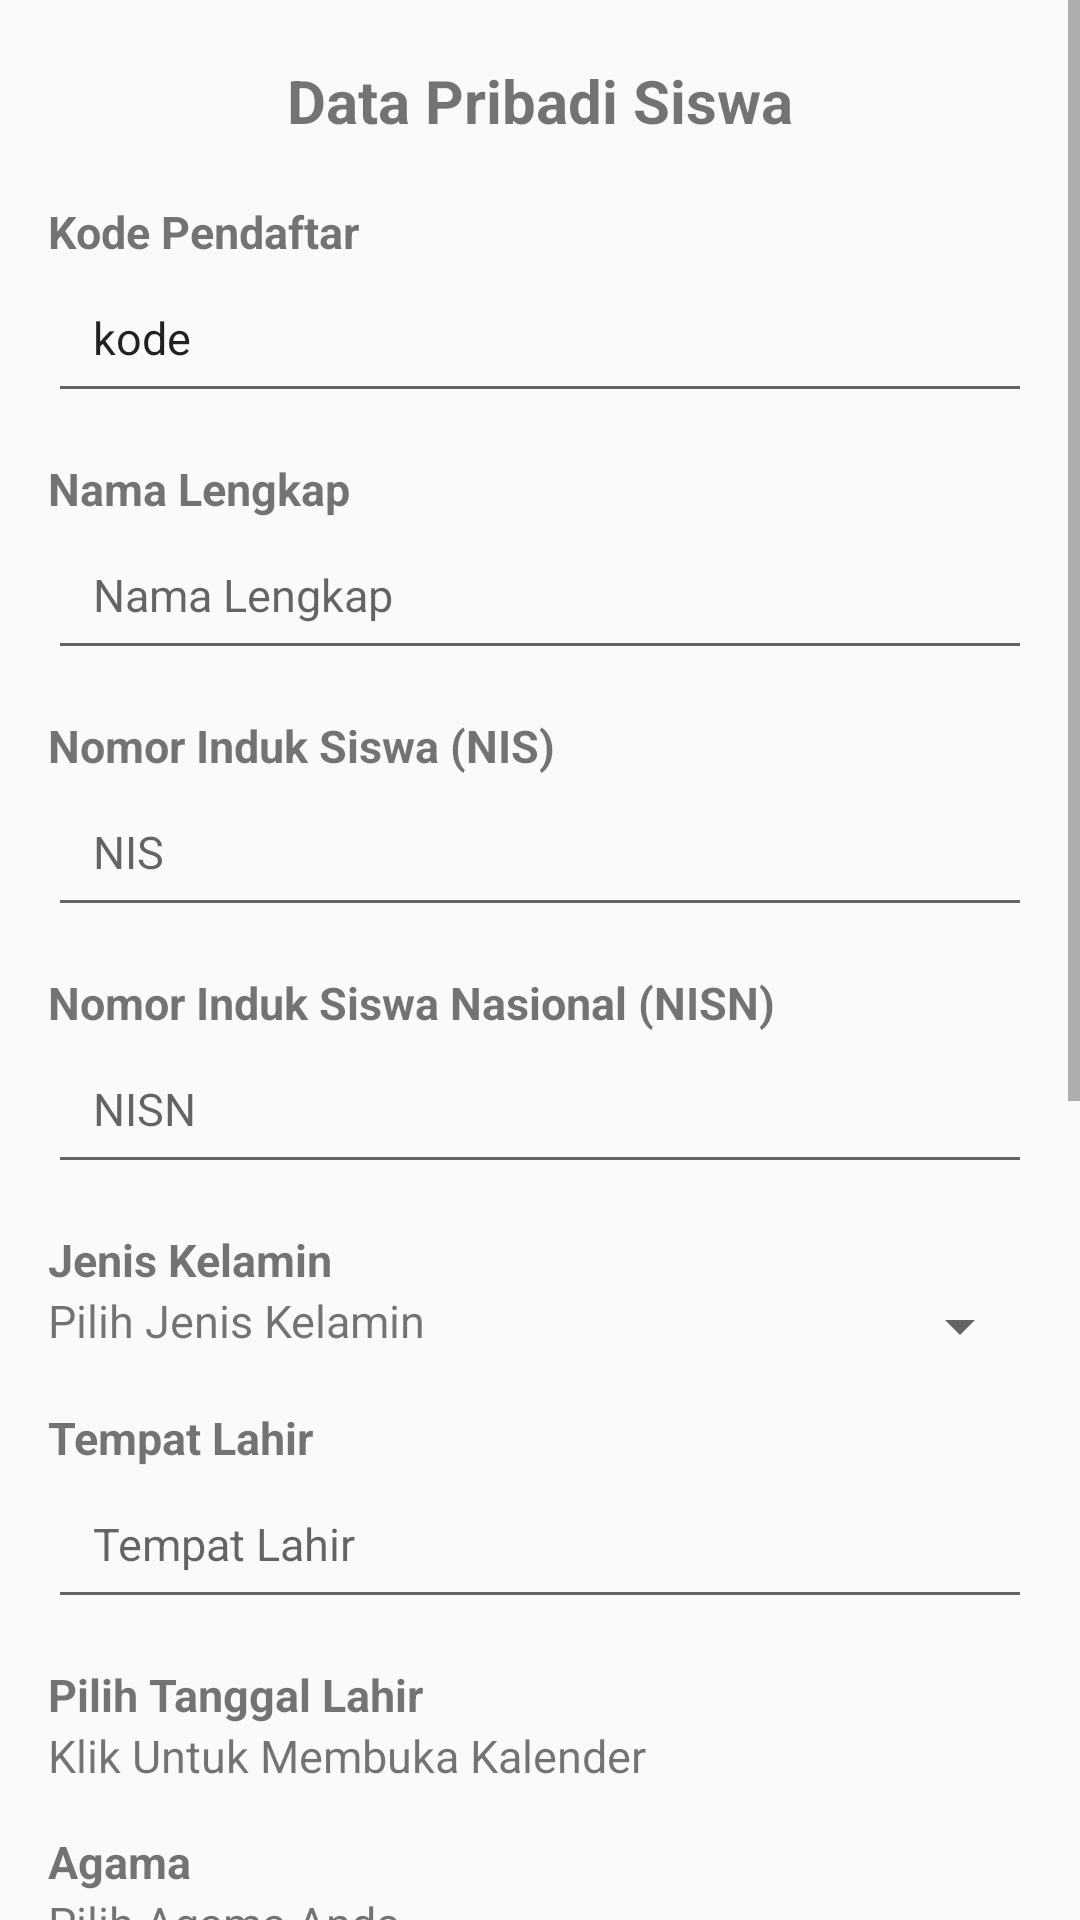

Reconstruct the res/layout file that produces this screen, plus the resources it refers to.
<!-- AndroidManifest.xml: application theme Theme.PPDB -->
<!-- res/layout/activity_data.xml -->
<?xml version="1.0" encoding="utf-8"?>
<ScrollView xmlns:android="http://schemas.android.com/apk/res/android"
    xmlns:app="http://schemas.android.com/apk/res-auto"
    xmlns:tools="http://schemas.android.com/tools"
    android:layout_width="match_parent"
    android:layout_height="match_parent"
    android:orientation="vertical"
    tools:context=".DataActivity">

    <LinearLayout
        android:layout_width="match_parent"
        android:layout_height="wrap_content"
        android:orientation="vertical">

        <TextView
            android:layout_width="wrap_content"
            android:layout_height="wrap_content"
            android:textStyle="bold"
            android:layout_marginTop="20dp"
            android:textSize="20dp"
            android:layout_gravity="center"
            android:text="Data Pribadi Siswa"/>

        <LinearLayout
            android:layout_marginTop="20dp"
            android:layout_width="match_parent"
            android:layout_height="wrap_content"
            android:orientation="vertical"
            android:layout_marginLeft="16dp"
            android:layout_marginRight="16dp">

            

            <TextView
                android:layout_width="wrap_content"
                android:layout_height="wrap_content"
                android:text="Kode Pendaftar"
                android:textSize="15dp"
                android:textStyle="bold"/>
            <EditText
                android:id="@+id/etKode"
                android:layout_width="match_parent"
                android:layout_height="wrap_content"
                android:text="kode"
                android:textSize="15dp"
                android:inputType="none"
                android:editable="false"
                android:padding="15dp" />

            
            <TextView
                android:layout_marginTop="15dp"
                android:layout_width="wrap_content"
                android:layout_height="wrap_content"
                android:text="Nama Lengkap"
                android:textSize="15dp"
                android:textStyle="bold"/>
            <EditText
                android:id="@+id/etNama"
                android:layout_width="match_parent"
                android:layout_height="wrap_content"
                android:hint="Nama Lengkap"
                android:textSize="15dp"
                android:padding="15dp" />

            
            <TextView
                android:layout_marginTop="15dp"
                android:layout_width="wrap_content"
                android:layout_height="wrap_content"
                android:text="Nomor Induk Siswa (NIS)"
                android:textSize="15dp"
                android:textStyle="bold"/>
            <EditText
                android:id="@+id/etNis"
                android:layout_width="match_parent"
                android:layout_height="wrap_content"
                android:hint="NIS"
                android:inputType="number"
                android:textSize="15dp"
                android:padding="15dp" />

            
            <TextView
                android:layout_marginTop="15dp"
                android:layout_width="wrap_content"
                android:layout_height="wrap_content"
                android:text="Nomor Induk Siswa Nasional (NISN)"
                android:textSize="15dp"
                android:textStyle="bold"/>
            <EditText
                android:id="@+id/etNisn"
                android:layout_width="match_parent"
                android:layout_height="wrap_content"
                android:hint="NISN"
                android:inputType="number"
                android:textSize="15dp"
                android:padding="15dp"/>

            
            <TextView
                android:layout_marginTop="15dp"
                android:layout_width="wrap_content"
                android:layout_height="wrap_content"
                android:text="Jenis Kelamin"
                android:textSize="15dp"
                android:textStyle="bold"/>
            <LinearLayout
                android:layout_width="match_parent"
                android:layout_height="wrap_content"
                android:orientation="horizontal">
                <TextView
                    android:layout_width="wrap_content"
                    android:layout_height="wrap_content"
                    android:textSize="15dp"
                    android:text="Pilih Jenis Kelamin "/>
                <Spinner
                    android:id="@+id/etJk"
                    android:layout_width="match_parent"
                    android:layout_height="wrap_content"/>
            </LinearLayout>

            
            <TextView
                android:layout_marginTop="15dp"
                android:layout_width="wrap_content"
                android:layout_height="wrap_content"
                android:text="Tempat Lahir"
                android:textSize="15dp"
                android:textStyle="bold"/>
            <EditText
                android:id="@+id/etTempat"
                android:layout_width="match_parent"
                android:layout_height="wrap_content"
                android:hint="Tempat Lahir"
                android:textSize="15dp"
                android:padding="15dp"/>

            
            <TextView
                android:layout_marginTop="15dp"
                android:layout_width="wrap_content"
                android:layout_height="wrap_content"
                android:text="Pilih Tanggal Lahir"
                android:textSize="15dp"
                android:textStyle="bold"/>
            <TextView
                android:layout_width="wrap_content"
                android:layout_height="wrap_content"
                android:id="@+id/tv_date"
                android:text="Klik Untuk Membuka Kalender"
                android:textSize="15dp"/>

            
            <TextView
                android:layout_marginTop="15dp"
                android:layout_width="wrap_content"
                android:layout_height="wrap_content"
                android:text="Agama"
                android:textSize="15dp"
                android:textStyle="bold"/>
            <LinearLayout
                android:layout_width="match_parent"
                android:layout_height="wrap_content"
                android:orientation="horizontal">
                <TextView
                    android:layout_width="wrap_content"
                    android:layout_height="wrap_content"
                    android:textSize="15dp"
                    android:text="Pilih Agama Anda "/>
                <Spinner
                    android:id="@+id/etAgama"
                    android:layout_width="match_parent"
                    android:layout_height="wrap_content"/>
            </LinearLayout>

            
            <TextView
                android:layout_marginTop="15dp"
                android:layout_width="wrap_content"
                android:layout_height="wrap_content"
                android:text="Nomor Induk Keluarga (NIK)"
                android:textSize="15dp"
                android:textStyle="bold"/>
            <EditText
                android:id="@+id/etNIK"
                android:layout_width="match_parent"
                android:layout_height="wrap_content"
                android:hint="NIK"
                android:inputType="number"
                android:textSize="15dp"
                android:padding="15dp"/>

            
            <TextView
                android:layout_marginTop="15dp"
                android:layout_width="wrap_content"
                android:layout_height="wrap_content"
                android:text="Nomor Telepon"
                android:textSize="15dp"
                android:textStyle="bold"/>
            <EditText
                android:id="@+id/etNoTelp"
                android:layout_width="match_parent"
                android:layout_height="wrap_content"
                android:hint="No Telepon"
                android:inputType="number"
                android:textSize="15dp"
                android:padding="15dp"/>

            
            <TextView
                android:layout_marginTop="15dp"
                android:layout_width="wrap_content"
                android:layout_height="wrap_content"
                android:text="Email"
                android:textSize="15dp"
                android:textStyle="bold"/>
            <EditText
                android:id="@+id/etEmail"
                android:layout_width="match_parent"
                android:layout_height="wrap_content"
                android:text="email"
                android:textSize="15dp"
                android:editable="false"
                android:padding="15dp" />

            
            <TextView
                android:layout_marginTop="15dp"
                android:layout_width="wrap_content"
                android:layout_height="wrap_content"
                android:text="Alamat"
                android:textSize="15dp"
                android:textStyle="bold"/>
            <EditText
                android:id="@+id/etAlamat"
                android:layout_width="match_parent"
                android:layout_height="wrap_content"
                android:hint="Alamat"
                android:textSize="15dp"
                android:padding="15dp"/>

            <TextView
                android:layout_width="wrap_content"
                android:layout_height="wrap_content"
                android:textSize="12dp"
                android:textStyle="italic"
                android:text="Harap dicek terlebih dahulu sebelum mengirim, dikarenakan data tidak dapat diubah setelah terkirim."/>
            <Button
                android:id="@+id/btnKirim"
                android:layout_marginTop="20dp"
                android:layout_marginBottom="20dp"
                android:layout_width="match_parent"
                android:layout_height="wrap_content"
                android:text="Kirim Data"
                android:textColor="#FFFFFF"
                android:background="#008000" />
        </LinearLayout>
    </LinearLayout>
</ScrollView>
<!-- resources referenced by this layout -->
<resources>
  <style name="Theme.PPDB" parent="Theme.AppCompat.Light.DarkActionBar">
          
          <item name="colorPrimary">#008000</item>
          <item name="colorPrimaryDark">#008000</item>
          <item name="colorAccent">@color/teal_200</item>
          
      </style>
  <color name="teal_200">#FF03DAC5</color>
</resources>
